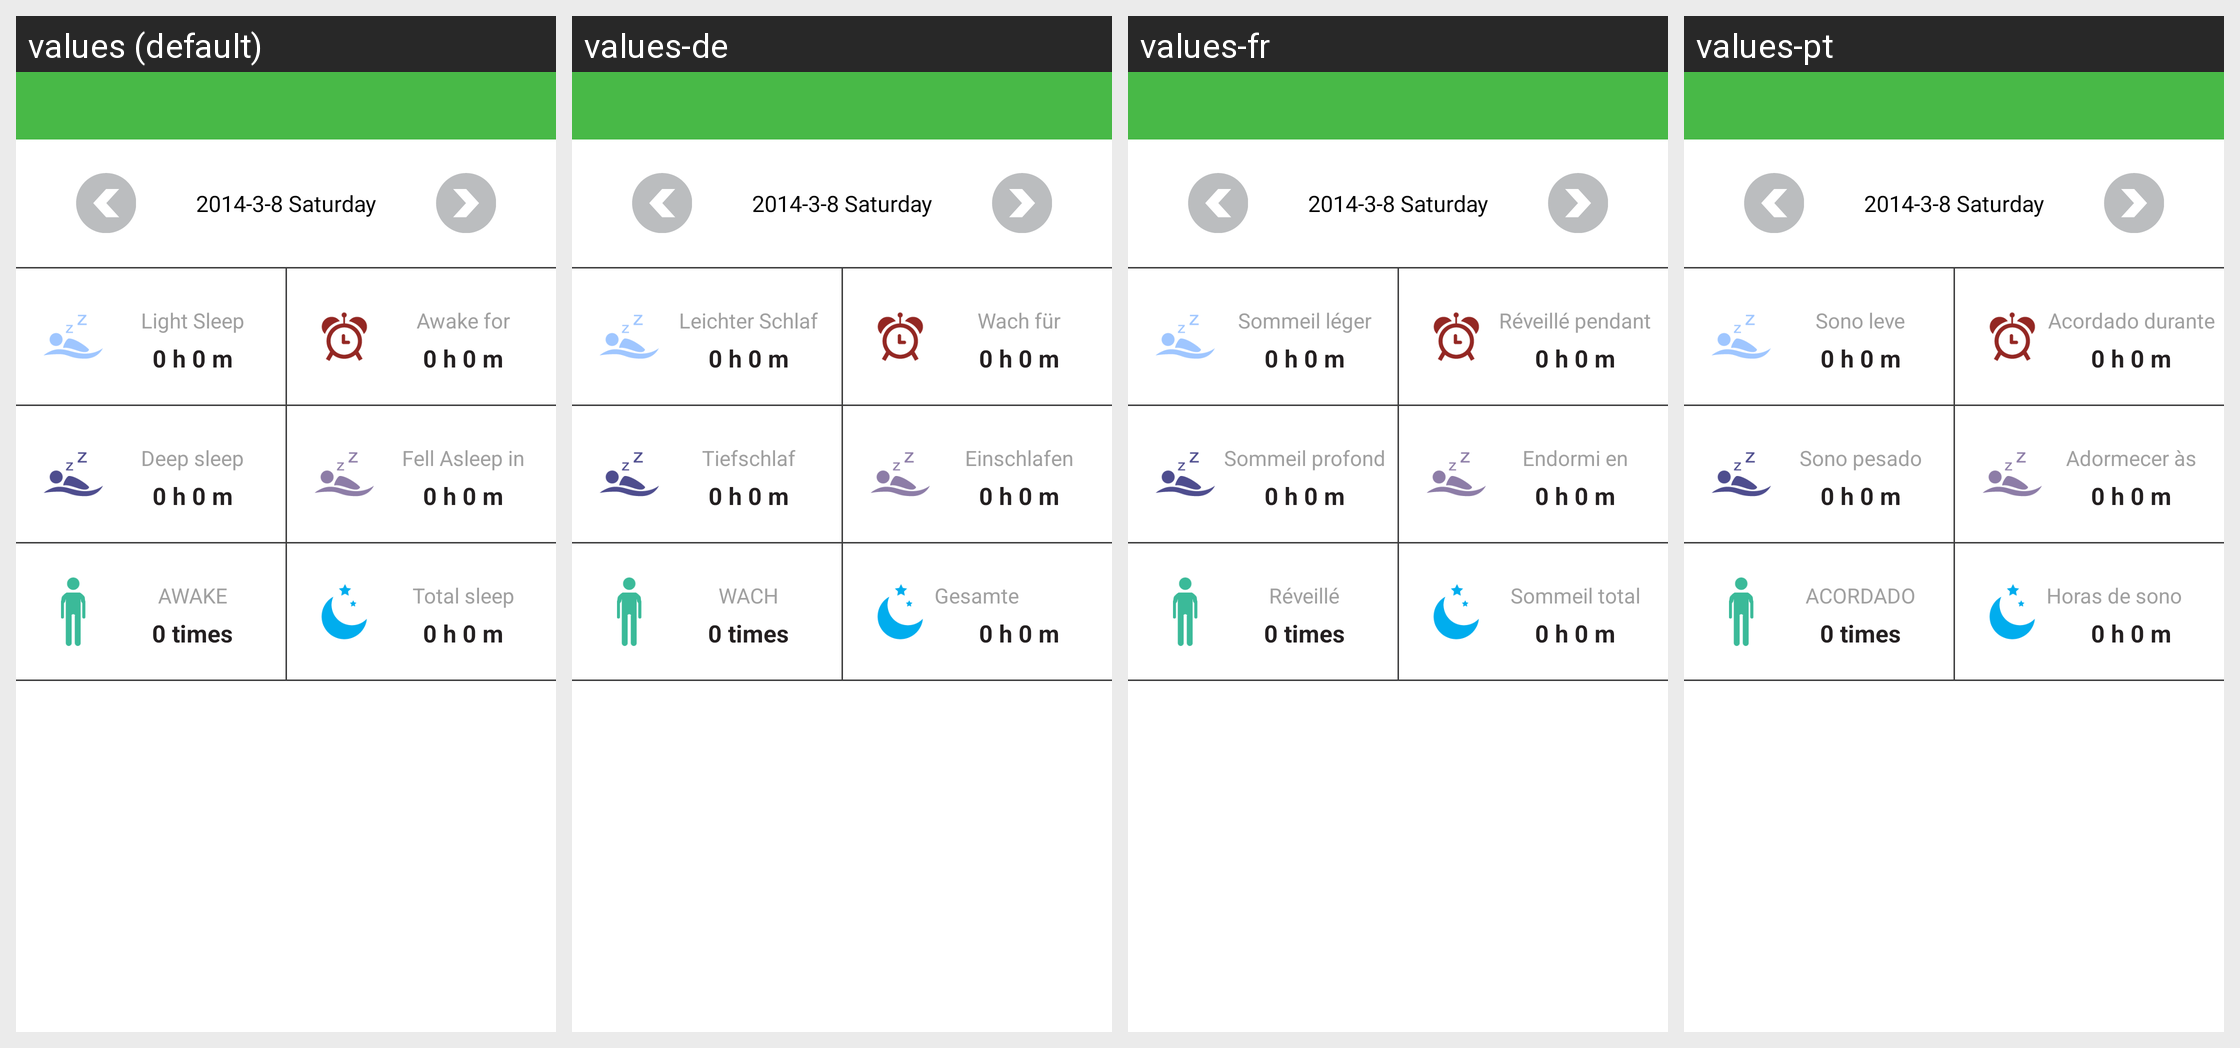

Strings drawn on this Android screen and how each of the app's shown locales translates them:
Android screen res/layout/slept_view.xml rendered under 4 locales, left to right: values (default), values-de, values-fr, values-pt. Device: Nexus 5 (rendered at 1080×1920; each locale shown at half size, 540×960, under a caption strip naming it); theme android:Theme.Light.NoTitleBar.
Other locales in the repository, not shown: values-es, values-it, values-ja, values-nl, values-pl, values-ru, values-zh-rCN, values-zh-rTW.
Strings drawn on this screen, with the default value and each locale's value (text and hints the layout hard-codes, and strings that could not be matched under every locale, appear in the picture but are not listed):

light_sleep
  values: Light Sleep
  values-de: Leichter Schlaf
  values-fr: Sommeil léger
  values-pt: Sono leve

awake_time
  values: Awake for
  values-de: Wach für
  values-fr: Réveillé pendant
  values-pt: Acordado durante

deep_sleep
  values: Deep sleep
  values-de: Tiefschlaf
  values-fr: Sommeil profond
  values-pt: Sono pesado

sleep_time
  values: Fell Asleep in
  values-de: Einschlafen
  values-fr: Endormi en
  values-pt: Adormecer às

awake_times
  values: AWAKE
  values-de: WACH
  values-fr: Réveillé
  values-pt: ACORDADO

total_bed_time
  values: Total sleep
  values-de: Gesamte Schlafzeit
  values-fr: Sommeil total
  values-pt: Horas de sono totais
